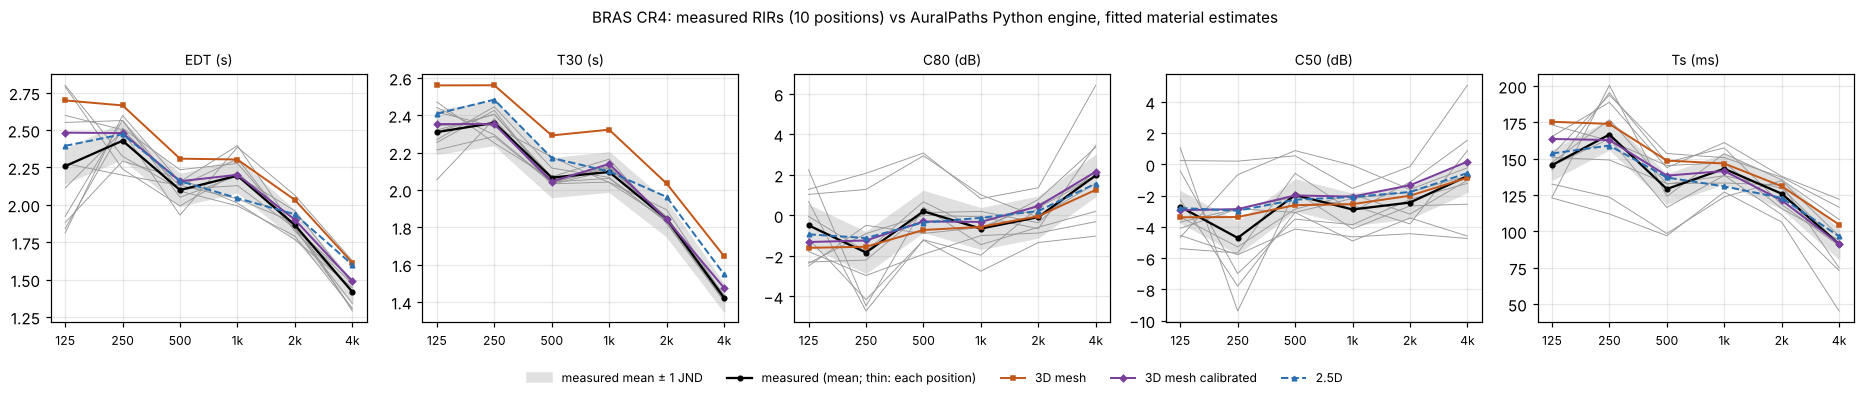

Source data for this figure (header and first rows):
hall, coeffs, pair, criterion, band_hz, model, measured, simulated, diff_jnd
CR4, fitted, LS1-MP1, EDT, 125, 3D mesh, 2.277, 2.209, -0.59
CR4, fitted, LS1-MP1, EDT, 250, 3D mesh, 2.198, 2.163, -0.32
CR4, fitted, LS1-MP1, EDT, 500, 3D mesh, 2.13, 1.772, -3.36
CR4, fitted, LS1-MP1, EDT, 1000, 3D mesh, 2.04, 1.767, -2.68
CR4, fitted, LS1-MP1, EDT, 2000, 3D mesh, 1.88, 1.585, -3.13
CR4, fitted, LS1-MP1, EDT, 4000, 3D mesh, 1.289, 1.366, 1.19
CR4, fitted, LS1-MP2, EDT, 125, 3D mesh, 2.598, 2.998, 3.08
CR4, fitted, LS1-MP2, EDT, 250, 3D mesh, 2.502, 2.976, 3.79
CR4, fitted, LS1-MP2, EDT, 500, 3D mesh, 2.125, 2.408, 2.66
CR4, fitted, LS1-MP2, EDT, 1000, 3D mesh, 2.307, 2.436, 1.13
CR4, fitted, LS1-MP2, EDT, 2000, 3D mesh, 1.824, 1.964, 1.54
CR4, fitted, LS1-MP2, EDT, 4000, 3D mesh, 1.424, 1.401, -0.32
CR4, fitted, LS1-MP3, EDT, 125, 3D mesh, 2.791, 2.897, 0.76
CR4, fitted, LS1-MP3, EDT, 250, 3D mesh, 2.24, 2.86, 5.54
CR4, fitted, LS1-MP3, EDT, 500, 3D mesh, 1.992, 2.607, 6.17
CR4, fitted, LS1-MP3, EDT, 1000, 3D mesh, 2.219, 2.608, 3.51
CR4, fitted, LS1-MP3, EDT, 2000, 3D mesh, 1.842, 2.403, 6.08
CR4, fitted, LS1-MP3, EDT, 4000, 3D mesh, 1.304, 2.013, 10.88
CR4, fitted, LS1-MP4, EDT, 125, 3D mesh, 1.923, 2.561, 6.64
CR4, fitted, LS1-MP4, EDT, 250, 3D mesh, 2.566, 2.548, -0.14
CR4, fitted, LS1-MP4, EDT, 500, 3D mesh, 2.091, 2.192, 0.96
CR4, fitted, LS1-MP4, EDT, 1000, 3D mesh, 1.993, 2.284, 2.92
CR4, fitted, LS1-MP4, EDT, 2000, 3D mesh, 1.79, 1.827, 0.41
CR4, fitted, LS1-MP4, EDT, 4000, 3D mesh, 1.306, 1.211, -1.45
CR4, fitted, LS1-MP5, EDT, 125, 3D mesh, 1.881, 3.031, 12.23
CR4, fitted, LS1-MP5, EDT, 250, 3D mesh, 2.293, 2.974, 5.94
CR4, fitted, LS1-MP5, EDT, 500, 3D mesh, 2.175, 2.49, 2.9
CR4, fitted, LS1-MP5, EDT, 1000, 3D mesh, 2.011, 2.492, 4.78
CR4, fitted, LS1-MP5, EDT, 2000, 3D mesh, 1.767, 2.128, 4.09
CR4, fitted, LS1-MP5, EDT, 4000, 3D mesh, 1.445, 1.592, 2.04
CR4, fitted, LS2-MP1, EDT, 125, 3D mesh, 2.551, 2.453, -0.77
CR4, fitted, LS2-MP1, EDT, 250, 3D mesh, 2.564, 2.469, -0.74
CR4, fitted, LS2-MP1, EDT, 500, 3D mesh, 2.05, 2.222, 1.68
CR4, fitted, LS2-MP1, EDT, 1000, 3D mesh, 2.193, 2.203, 0.09
CR4, fitted, LS2-MP1, EDT, 2000, 3D mesh, 1.96, 2.071, 1.13
CR4, fitted, LS2-MP1, EDT, 4000, 3D mesh, 1.472, 1.78, 4.18
CR4, fitted, LS2-MP2, EDT, 125, 3D mesh, 2.113, 2.268, 1.47
CR4, fitted, LS2-MP2, EDT, 250, 3D mesh, 2.493, 2.224, -2.15
CR4, fitted, LS2-MP2, EDT, 500, 3D mesh, 1.931, 1.964, 0.34
CR4, fitted, LS2-MP2, EDT, 1000, 3D mesh, 2.386, 1.952, -3.63
CR4, fitted, LS2-MP2, EDT, 2000, 3D mesh, 2.063, 1.823, -2.33
CR4, fitted, LS2-MP2, EDT, 4000, 3D mesh, 1.626, 1.65, 0.3
CR4, fitted, LS2-MP3, EDT, 125, 3D mesh, 1.812, 2.791, 10.81
CR4, fitted, LS2-MP3, EDT, 250, 3D mesh, 2.598, 2.74, 1.1
CR4, fitted, LS2-MP3, EDT, 500, 3D mesh, 2.154, 2.41, 2.38
CR4, fitted, LS2-MP3, EDT, 1000, 3D mesh, 2.396, 2.328, -0.57
CR4, fitted, LS2-MP3, EDT, 2000, 3D mesh, 1.839, 2.124, 3.1
CR4, fitted, LS2-MP3, EDT, 4000, 3D mesh, 1.339, 1.666, 4.89
CR4, fitted, LS2-MP4, EDT, 125, 3D mesh, 2.8, 2.885, 0.61
CR4, fitted, LS2-MP4, EDT, 250, 3D mesh, 2.324, 2.84, 4.44
CR4, fitted, LS2-MP4, EDT, 500, 3D mesh, 2.103, 2.436, 3.16
CR4, fitted, LS2-MP4, EDT, 1000, 3D mesh, 2.128, 2.44, 2.92
CR4, fitted, LS2-MP4, EDT, 2000, 3D mesh, 1.843, 2.169, 3.54
CR4, fitted, LS2-MP4, EDT, 4000, 3D mesh, 1.499, 1.641, 1.9
CR4, fitted, LS2-MP5, EDT, 125, 3D mesh, 1.841, 2.888, 11.38
CR4, fitted, LS2-MP5, EDT, 250, 3D mesh, 2.512, 2.854, 2.73
CR4, fitted, LS2-MP5, EDT, 500, 3D mesh, 2.235, 2.586, 3.14
CR4, fitted, LS2-MP5, EDT, 1000, 3D mesh, 2.276, 2.519, 2.14
CR4, fitted, LS2-MP5, EDT, 2000, 3D mesh, 1.84, 2.229, 4.23
CR4, fitted, LS2-MP5, EDT, 4000, 3D mesh, 1.471, 1.804, 4.53
... 939 more rows
